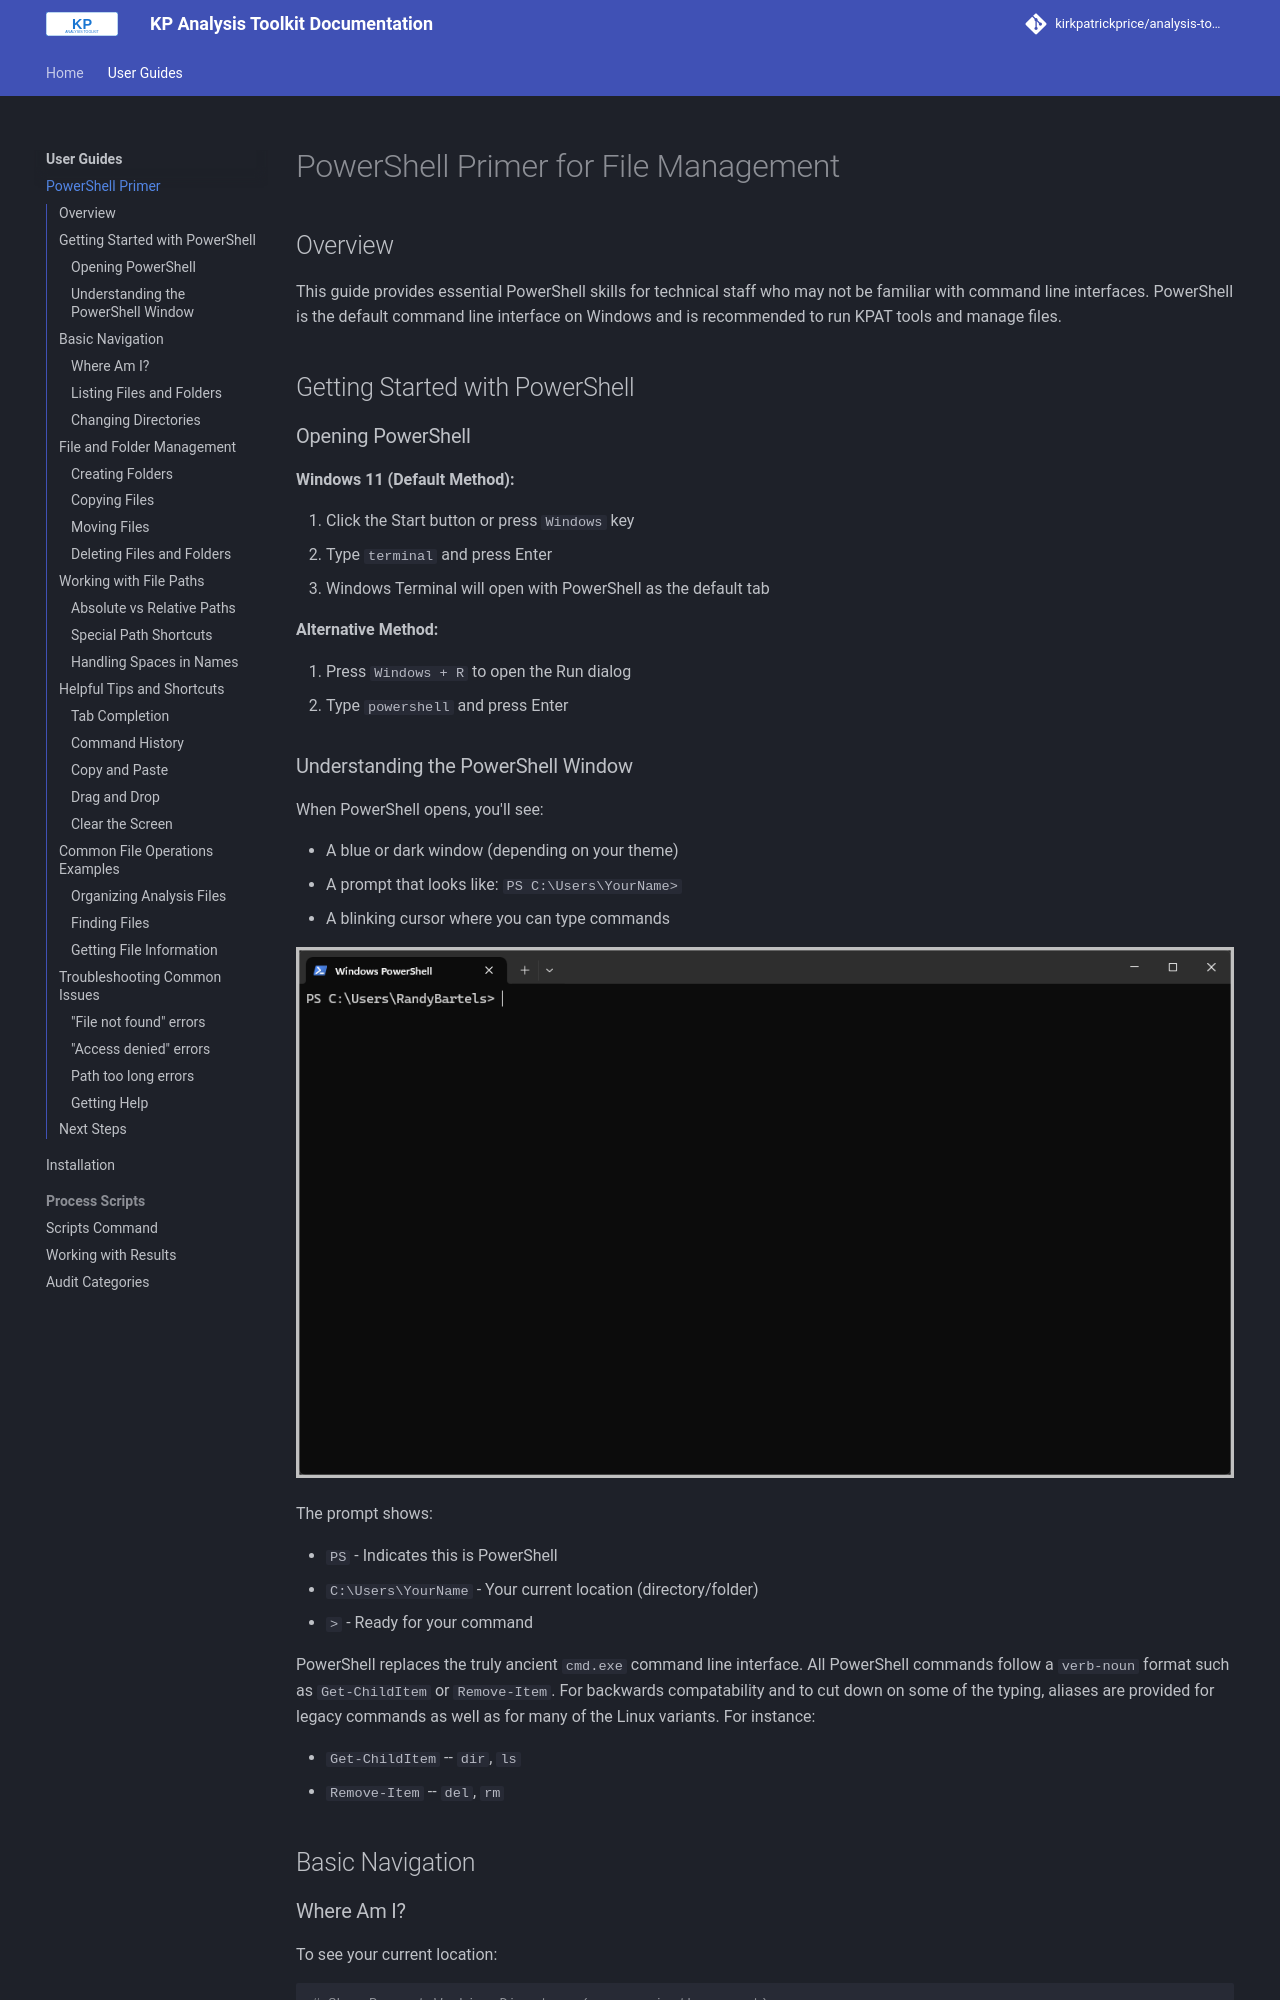

repository: kirkpatrickprice/analysis-toolkit · page: user-guides/powershell-primer/index.html · generator: mkdocs

# PowerShell Primer for File Management

## Overview

This guide provides essential PowerShell skills for technical staff who may not be familiar with command line interfaces. PowerShell is the default command line interface on Windows and is recommended to run KPAT tools and manage files.

## Getting Started with PowerShell

### Opening PowerShell

**Windows 11 (Default Method):**

1. Click the Start button or press `Windows` key
2. Type `terminal` and press Enter
3. Windows Terminal will open with PowerShell as the default tab

**Alternative Method:**

1. Press `Windows + R` to open the Run dialog
2. Type `powershell` and press Enter

### Understanding the PowerShell Window

When PowerShell opens, you'll see:

- A blue or dark window (depending on your theme)
- A prompt that looks like: `PS C:\Users\YourName>`
- A blinking cursor where you can type commands

![PowerShell Default Tab](../assets/powershell-default-tab.png "PowerShell Default Tab")

The prompt shows:

- `PS` - Indicates this is PowerShell
- `C:\Users\YourName` - Your current location (directory/folder)
- `>` - Ready for your command

PowerShell replaces the truly ancient `cmd.exe` command line interface.  All PowerShell commands follow a `verb-noun` format such as `Get-ChildItem` or `Remove-Item`.  For backwards compatability and to cut down on some of the typing, aliases are provided for legacy commands as well as for many of the Linux variants.  For instance:

- `Get-ChildItem` -- `dir`, `ls`
- `Remove-Item` -- `del`, `rm`

## Basic Navigation
